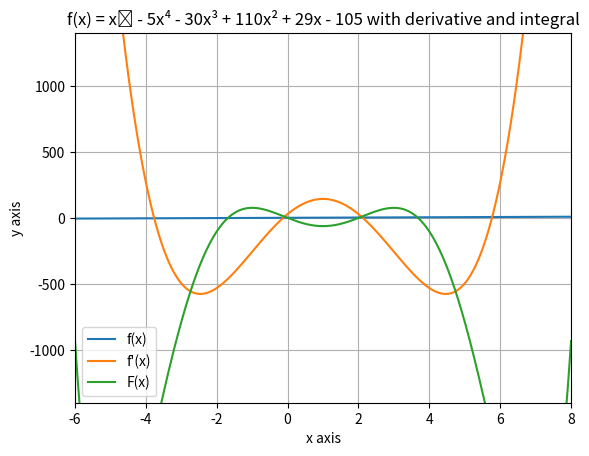

Reproduce this figure in Python.
# -*- coding: utf-8 -*-
"""
Serie 1, Aufgabe 1

@author: IT19ta_WIN10
"""

import numpy as np
import matplotlib.pyplot as plt

x = np.arange(-10, 10, 0.001)

#f = x⁵ - 5x⁴ - 30x³ + 110x² + 29x - 105
f = np.exp(1)**-x*(x*np.exp(1)**x + np.exp(1)**x)

#f' = x⁴ - 20x³ - 90x² + 220x + 29
df = (5 *(x ** 4)) - (20 * (x ** 3)) - (90 * (x ** 2)) + (220 * x) + 29

#F(x) = 1/6x⁶ - x⁵ - 15/2x⁴ + 110/3x³ + 29/2x² - 105x
F = ((1.0 / 6) * (x ** 6)) - (x ** 5) - ((15.0 / 2) * (x ** 4)) + ((110.0 / 3) * (x ** 3)) + ((29.0 / 2) * (x ** 2)) - 105 * x

plt.plot(x, f)
plt.plot(x, df)
plt.plot(x, F)
plt.xlim(-6, 8)
plt.ylim(-1400, 1400)
plt.grid()
plt.xlabel("x axis")
plt.ylabel("y axis")
plt.title("f(x) = x⁵ - 5x⁴ - 30x³ + 110x² + 29x - 105 with derivative and integral")
plt.legend(["f(x)", "f'(x)", "F(x)"])
plt.show()

